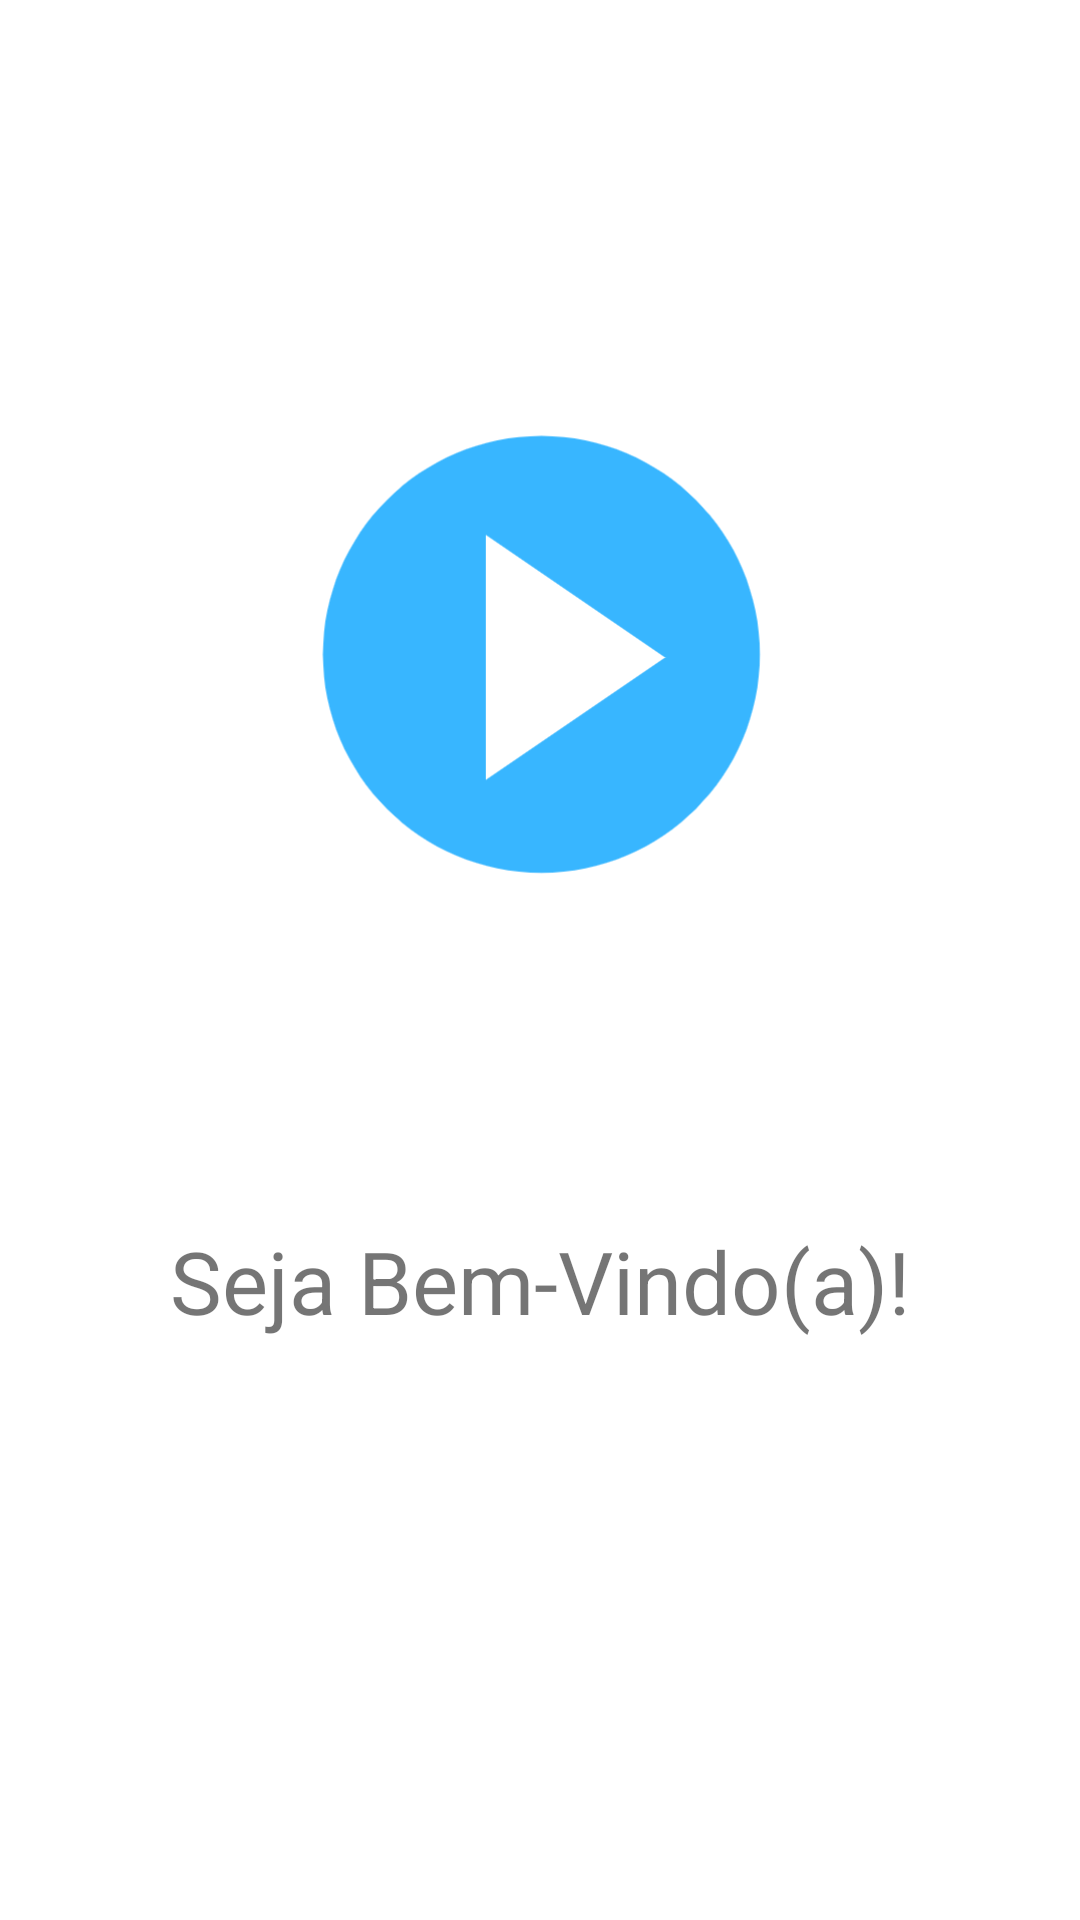

Layout XML and referenced resources for this Android screen:
<!-- AndroidManifest.xml: application theme AppTheme -->
<!-- res/layout/activity_splash_screen.xml -->
<?xml version="1.0" encoding="utf-8"?>
<androidx.constraintlayout.widget.ConstraintLayout xmlns:android="http://schemas.android.com/apk/res/android"
    xmlns:app="http://schemas.android.com/apk/res-auto"
    xmlns:tools="http://schemas.android.com/tools"
    android:layout_width="match_parent"
    android:layout_height="match_parent"
    android:background="#fff"
    tools:context=".Screen">

    <ImageView
        android:id="@+id/imageView7"
        android:layout_width="373dp"
        android:layout_height="226dp"
        android:layout_marginStart="19dp"
        android:layout_marginLeft="19dp"
        android:layout_marginTop="171dp"
        android:layout_marginEnd="19dp"
        android:layout_marginRight="19dp"
        android:layout_marginBottom="40dp"
        app:layout_constraintBottom_toTopOf="@+id/textView11"
        app:layout_constraintEnd_toEndOf="parent"
        app:layout_constraintStart_toStartOf="parent"
        app:layout_constraintTop_toTopOf="parent"
        app:layout_constraintVertical_bias="0.4"
        app:srcCompat="@drawable/logo_splash" />

    <TextView
        android:id="@+id/textView11"
        android:layout_width="wrap_content"
        android:layout_height="wrap_content"
        android:layout_marginStart="101dp"
        android:layout_marginLeft="101dp"
        android:layout_marginTop="37dp"
        android:layout_marginEnd="101dp"
        android:layout_marginRight="101dp"
        android:layout_marginBottom="260dp"
        android:text="Seja Bem-Vindo(a)!"
        android:textSize="29sp"
        app:layout_constraintBottom_toBottomOf="parent"
        app:layout_constraintEnd_toEndOf="parent"
        app:layout_constraintStart_toStartOf="parent"
        app:layout_constraintTop_toBottomOf="@+id/imageView7" />
</androidx.constraintlayout.widget.ConstraintLayout>
<!-- resources referenced by this layout -->
<resources>
  <!-- drawable logo_splash: png bitmap (drawable, 13479 bytes) -->
  <style name="AppTheme" parent="Theme.AppCompat.Light.NoActionBar">
          
          <item name="colorPrimary">#0066FF</item>
          <item name="colorPrimaryDark">#0094FF</item>
          <item name="colorAccent">@color/colorAccent</item>
      </style>
  <!-- not gathered from this repository: default colours our renderer supplied (Android Studio template values) -->
  <color name="colorAccent">#FF03DAC5</color>
</resources>
